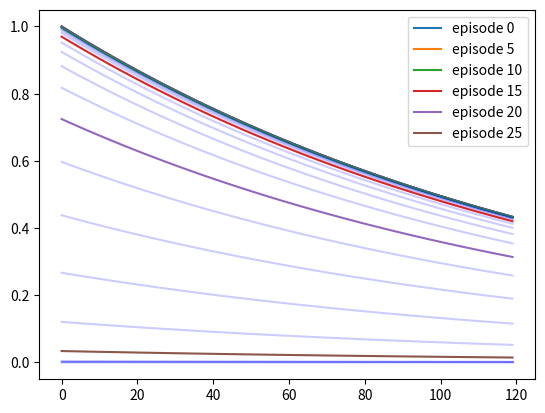

Source code (Python):
import numpy as np
import matplotlib.pyplot as plt

runs = range(120)
episodes = range(30)

epsilon = 1
epsilon_start = 0.99999999999
for episode in episodes:
    epsilon = epsilon_start
    epsilon_start *= 0.99999
    epsilon_start = pow(epsilon_start, 1.6)
    y = [epsilon * 0.993 ** x for x in runs]
    if(episode % 5 == 0): 
        plt.plot(runs, y, label="episode " + str(episode))
    else:
        plt.plot(runs, y, "b", alpha=0.2)    
plt.legend()
plt.show()

